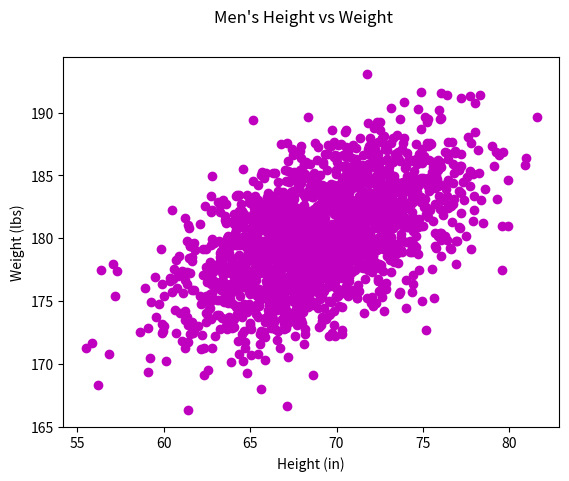

The matplotlib source for this figure:
#!/usr/bin/env python3
import numpy as np
import matplotlib.pyplot as plt

mean = [69, 0]
cov = [[15, 8], [8, 15]]
np.random.seed(5)
x, y = np.random.multivariate_normal(mean, cov, 2000).T
y += 180

# your code here
plt.plot(x, y, 'om')
plt.suptitle('Men\'s Height vs Weight')
plt.xlabel('Height (in)')
plt.ylabel('Weight (lbs)')
plt.show()
